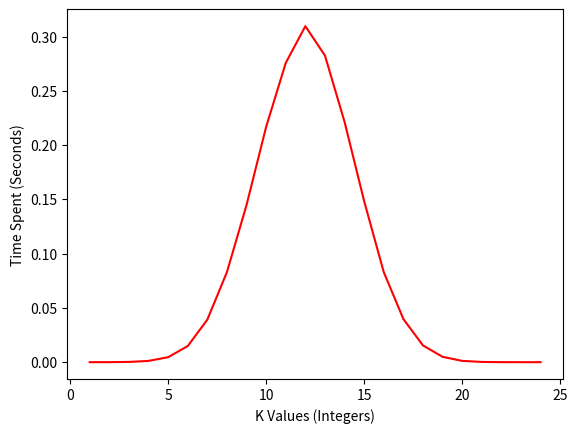

Write the Python code that produced this figure.
import time as t
import matplotlib.pyplot as plt


def plot_result(values=None, result=None):
    values = values
    results = result
    plt.plot(values, results, c='r')
    plt.xlabel("K Values (Integers)")
    plt.ylabel("Time Spent (Seconds)")
    plt.show()


def calculate_time(k):
    """
    This function calculate the time taken for a given n.
    :param k: the number you want to test with.
    :return: the time spent to make the combination with 14.
    """
    start = t.time()
    result = combination(24, k)
    end = t.time()
    total = end - start
    print("The Result of combination of k = {} and n = 14 is {}".format(k, result))
    print("The Time taken for k = {} and n = 14 is {}".format(k, total))
    print("-------------------------------------------------------")
    return total


def combination(n, k):
    """
    Function That calculate the combination of two numbers.
    :param n: The N number of combination.
    :param k: The K number of combination.
    :return: the result of combination of two number k and n.
    """
    if n < k:
        print("Error : n < k")
        return None
    elif k == 0 or k == n:
        return 1
    return combination(n - 1, k - 1) + combination(n - 1, k)


def main():
    """
    function that do the ain work.
    :return: just nothing.
    """
    values = [1, 2, 3, 4, 5, 6, 7, 8, 9, 10, 11, 12, 13, 14, 15, 16, 17, 18, 19, 20, 21, 22, 23, 24]
    results = []
    for i in values:
        results.append(calculate_time(i))

    # plotting data data
    plot_result(values, results)


# starting the experimentation.
main()
